4-way image classification set "Mango-Dataset" from GitHub (muhammadimran-ui/Mango-Dataset); label vocabulary: damage, good mango, over ripe mango, under ripe mango.

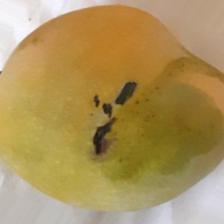
Label: damage

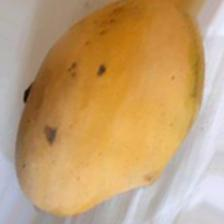
Label: over ripe mango

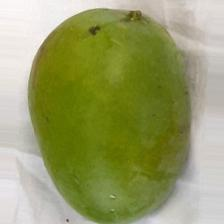
Label: good mango

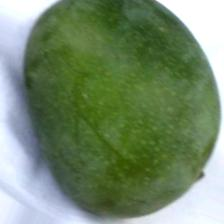
Label: under ripe mango

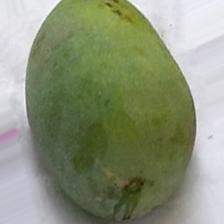
Label: under ripe mango

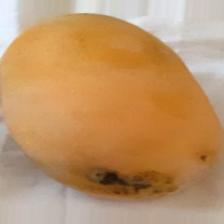
Label: over ripe mango
